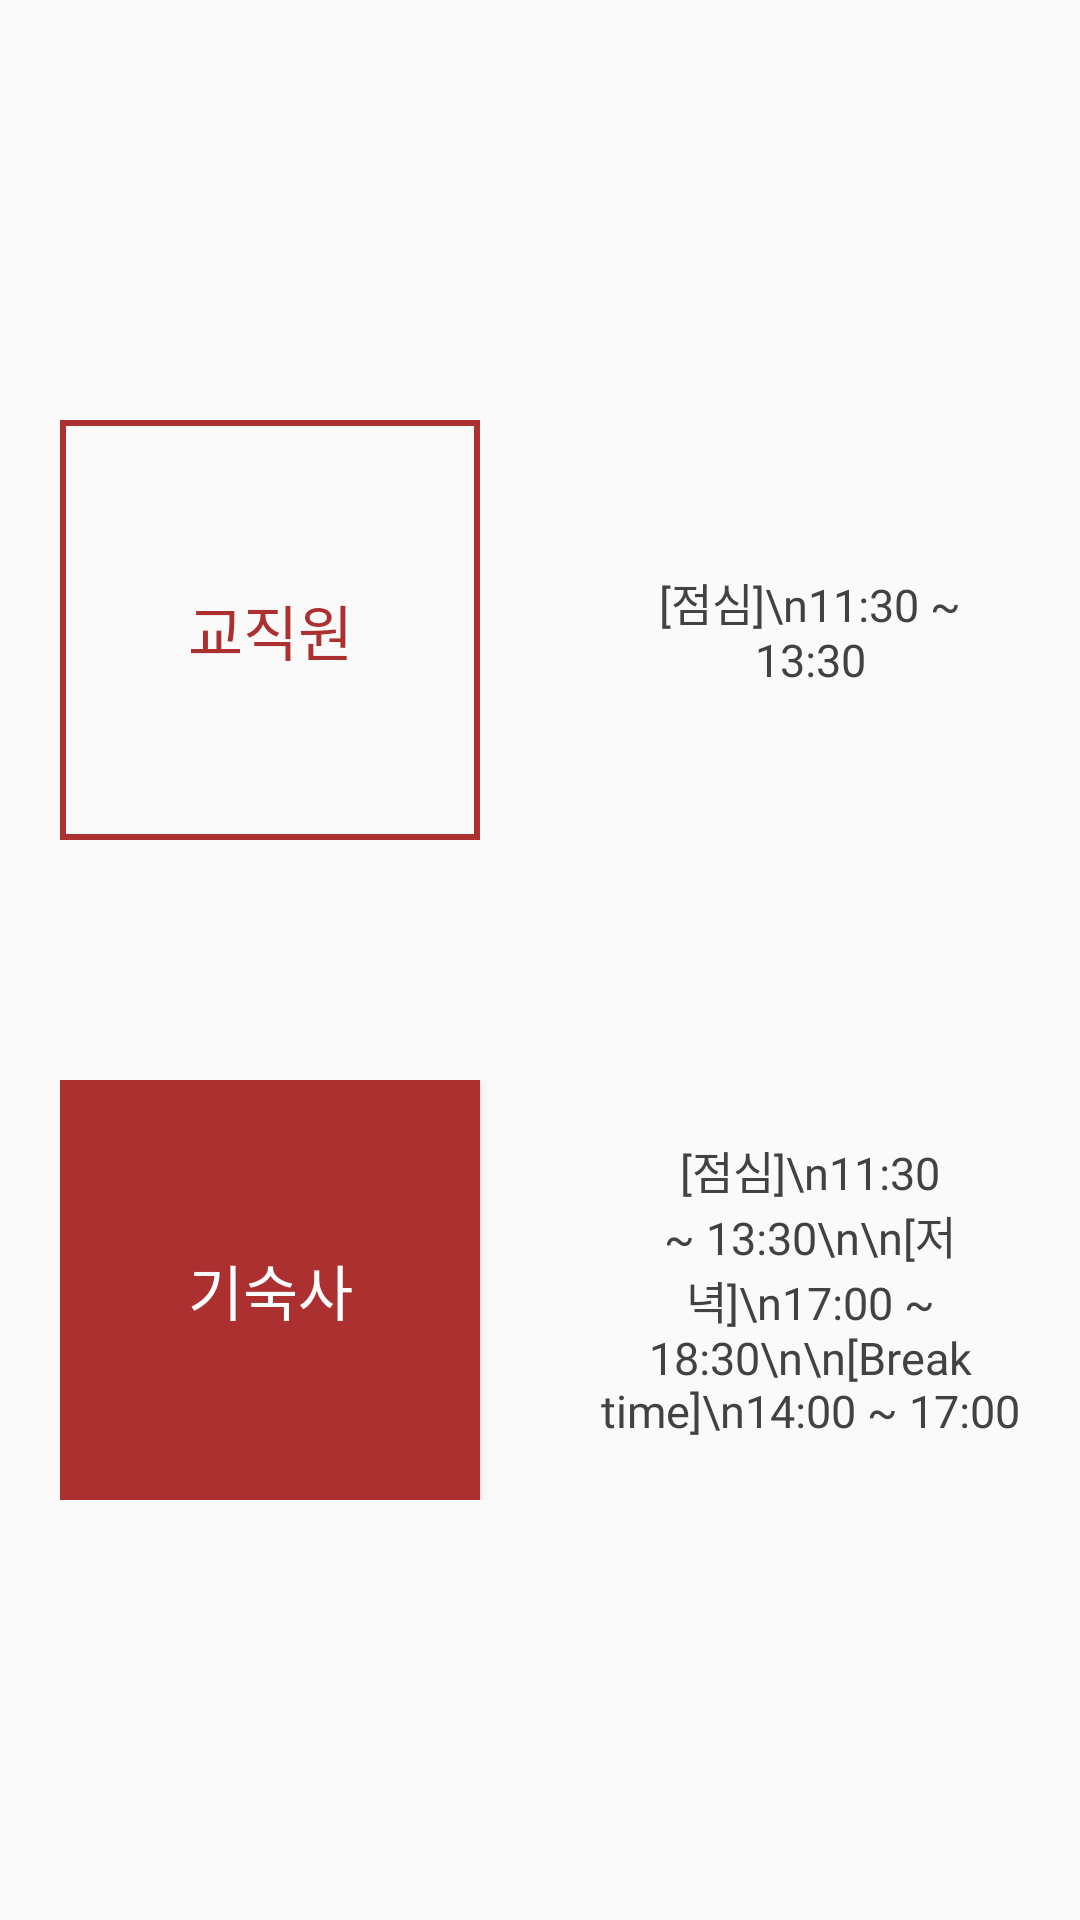

Write the Android layout XML for this screen, with the resource values it uses.
<!-- AndroidManifest.xml: application theme Theme.GuruApp_1 -->
<!-- res/layout/activity_cafeteria.xml -->
<?xml version="1.0" encoding="utf-8"?>
<LinearLayout xmlns:android="http://schemas.android.com/apk/res/android"
    xmlns:app="http://schemas.android.com/apk/res-auto"
    xmlns:tools="http://schemas.android.com/tools"
    android:layout_width="match_parent"
    android:layout_height="match_parent"
    android:baselineAligned="true"
    android:gravity="center"
    android:orientation="vertical"
    tools:context=".CafeteriaActivity">

    
    <LinearLayout
        android:layout_width="wrap_content"
        android:layout_height="wrap_content"
        android:layout_marginBottom="80dp"
        android:orientation="horizontal">

        <Button
            android:id="@+id/staff_cafeteria_btn"
            android:layout_width="140dp"
            android:layout_height="140dp"
            android:fontFamily="@font/font_button"
            android:background="@drawable/tv_stroke_rect"
            android:textSize="20sp"
            android:textColor="@color/main_red"
            android:text="교직원" />

        <TextView
            android:layout_width="140dp"
            android:layout_height="140dp"
            android:layout_marginLeft="40dp"
            android:fontFamily="@font/font_text"
            android:layout_gravity="center"
            android:gravity="center"
            android:textSize="15sp"
            android:textColor="@color/cardview_dark_background"
            android:text="[점심]\n11:30 ~ 13:30">

        </TextView>
    </LinearLayout>

    
    <LinearLayout
        android:layout_width="wrap_content"
        android:layout_height="wrap_content"
        android:orientation="horizontal">

        <Button
            android:id="@+id/dormitory_cafeteria_btn"
            android:layout_width="140dp"
            android:layout_height="140dp"
            android:fontFamily="@font/font_button"
            android:background="@drawable/tv_solid_rect"
            android:textColor="@android:color/white"
            android:textSize="20sp"
            android:text="기숙사" />

        <TextView
            android:layout_width="140dp"
            android:layout_height="140dp"
            android:layout_marginLeft="40dp"
            android:fontFamily="@font/font_text"
            android:layout_gravity="center"
            android:gravity="center"
            android:textSize="15sp"
            android:textColor="@color/cardview_dark_background"
            android:text="[점심]\n11:30 ~ 13:30\n\n[저녁]\n17:00 ~ 18:30\n\n[Break time]\n14:00 ~ 17:00">

        </TextView>
    </LinearLayout>
</LinearLayout>
<!-- resources referenced by this layout -->
<resources>
  <color name="main_red">#AC3030</color>
  <!-- drawable tv_solid_rect (drawable) -->
  <?xml version="1.0" encoding="utf-8"?>
  <selector xmlns:android="http://schemas.android.com/apk/res/android">
      <item>
          <shape>
              <solid android:color="@color/main_red" />
          </shape>
      </item>
  </selector>
  <!-- drawable tv_stroke_rect (drawable) -->
  <?xml version="1.0" encoding="utf-8"?>
  <selector xmlns:android="http://schemas.android.com/apk/res/android">
      <item>
          <shape>
              <stroke android:width="2dp" android:color="@color/main_red" />
          </shape>
      </item>
  </selector>
  <style name="Theme.GuruApp_1" parent="Theme.AppCompat.Light.DarkActionBar">
          
          <item name="colorPrimary">@color/main_red</item>
          <item name="colorPrimaryVariant">@color/main_red_dark</item>
          <item name="colorOnPrimary">@color/white</item>
  
          
          <item name="android:statusBarColor" tools:targetApi="l">?attr/colorPrimaryVariant</item>
          
      </style>
  <color name="main_red_dark">#792222</color>
  <color name="white">#FFFFFFFF</color>
</resources>
